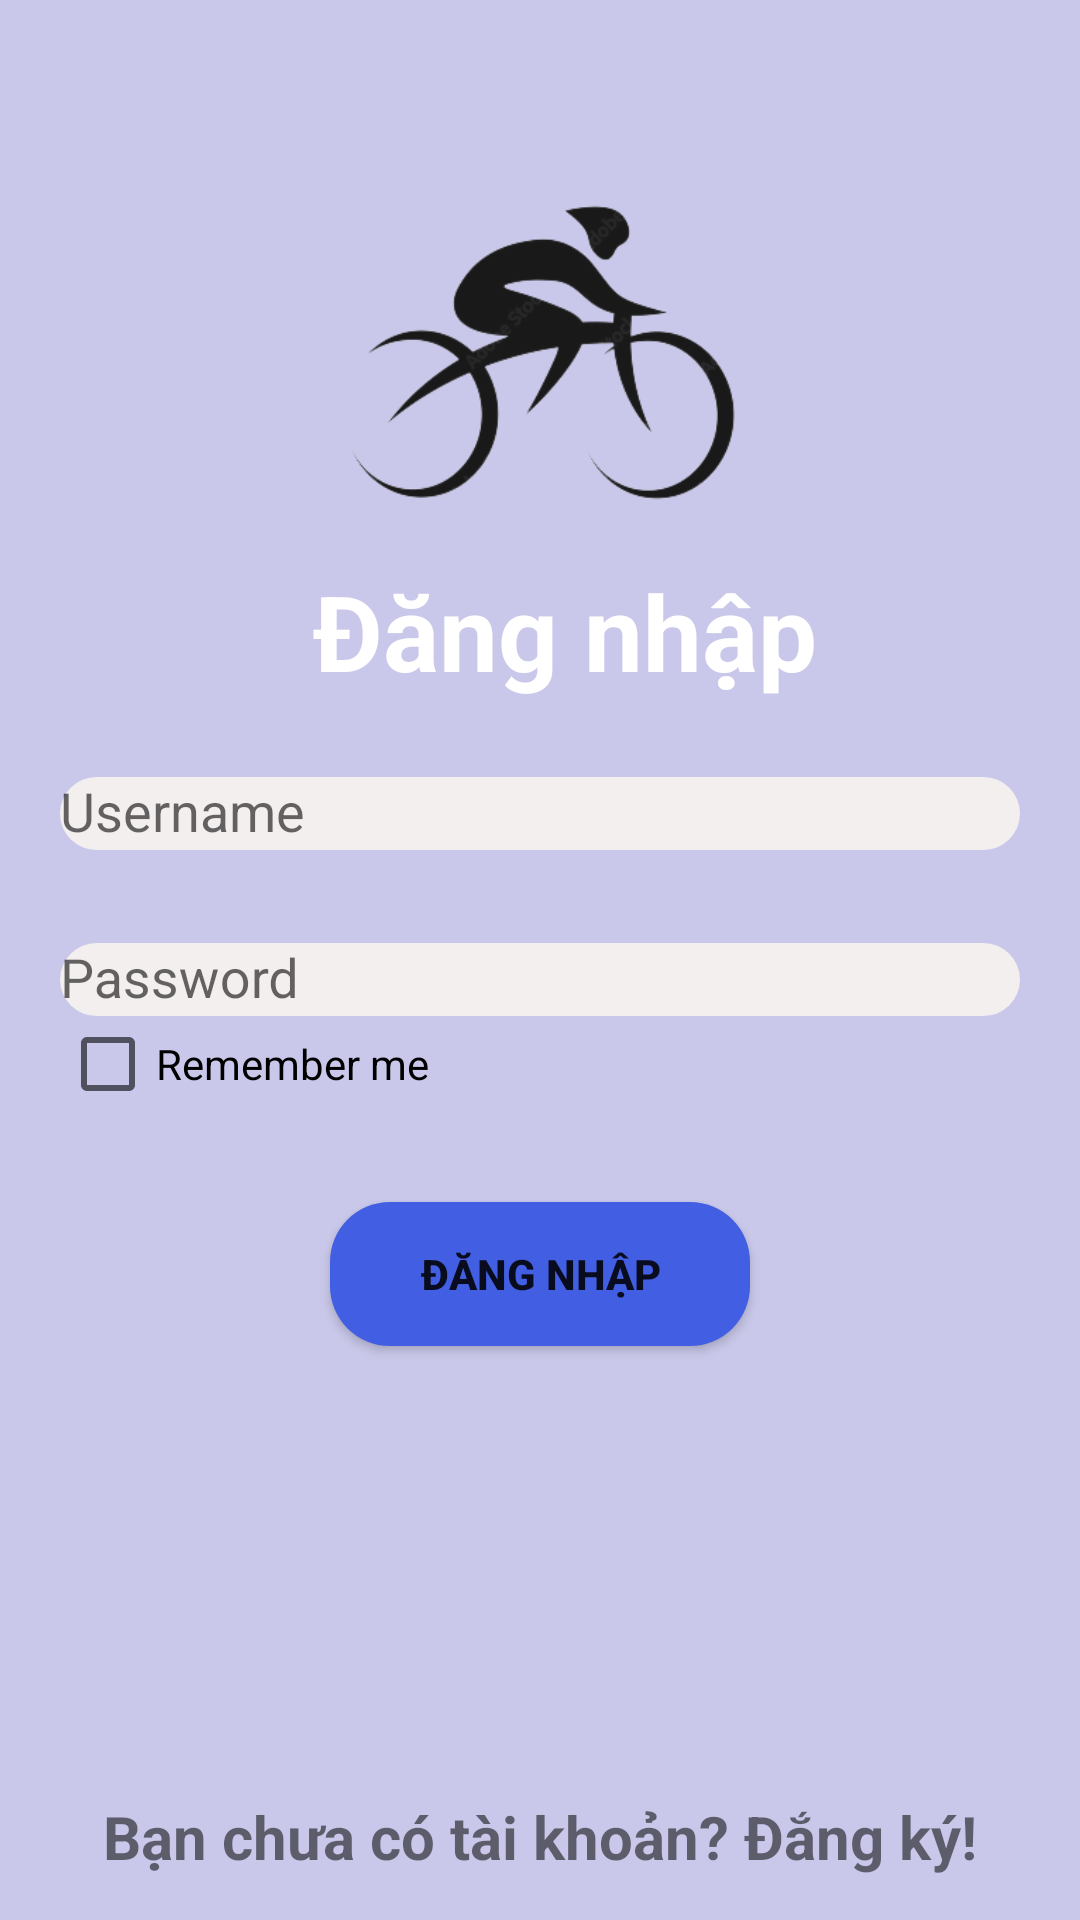

Write the Android layout XML for this screen, with the resource values it uses.
<!-- AndroidManifest.xml: application theme Theme.UngdungBanXedap -->
<!-- res/layout/activity_login.xml -->
<?xml version="1.0" encoding="utf-8"?>
<androidx.constraintlayout.widget.ConstraintLayout xmlns:android="http://schemas.android.com/apk/res/android"
    xmlns:app="http://schemas.android.com/apk/res-auto"
    xmlns:tools="http://schemas.android.com/tools"
    android:layout_width="match_parent"
    android:layout_height="match_parent"
    android:background="#C9C8EA"
    tools:context=".chao.LoginActivity">

    <ImageView
        android:id="@+id/imageView"
        android:layout_width="443dp"
        android:layout_height="235dp"
        android:src="@drawable/logo2"
        app:layout_constraintBottom_toBottomOf="parent"
        app:layout_constraintEnd_toEndOf="parent"
        app:layout_constraintStart_toStartOf="parent"
        app:layout_constraintTop_toTopOf="parent"
        app:layout_constraintVertical_bias="0.0" />

    <TextView
        android:id="@+id/textView2"
        android:layout_width="wrap_content"
        android:layout_height="wrap_content"
        android:text="Đăng nhập"
        android:textColor="#FFFFFF"
        android:textSize="35dp"
        android:textStyle="bold"
        app:layout_constraintBottom_toBottomOf="parent"
        app:layout_constraintEnd_toEndOf="parent"
        app:layout_constraintHorizontal_bias="0.544"
        app:layout_constraintStart_toStartOf="parent"
        app:layout_constraintTop_toTopOf="parent"
        app:layout_constraintVertical_bias="0.315" />

    <LinearLayout
        android:layout_width="match_parent"
        android:layout_height="wrap_content"
        android:orientation="vertical"
        app:layout_constraintBottom_toBottomOf="parent"
        app:layout_constraintTop_toBottomOf="@+id/textView2">

        <com.google.android.material.textfield.TextInputLayout
            android:layout_width="match_parent"
            android:layout_height="wrap_content"
            app:boxStrokeWidth="0dp">
            <com.google.android.material.textfield.TextInputEditText
                android:id="@+id/ed_username_login"
                android:layout_width="match_parent"
                android:layout_height="wrap_content"
                android:layout_marginLeft="20dp"
                android:layout_marginRight="20dp"
                android:background="@drawable/bogoc_button"
                android:hint="Username"
                android:textColor="@color/black" />
        </com.google.android.material.textfield.TextInputLayout>

        <com.google.android.material.textfield.TextInputLayout
            android:layout_width="match_parent"
            android:layout_height="wrap_content"
            android:layout_marginTop="20dp"
            app:boxStrokeWidth="0dp">

            <com.google.android.material.textfield.TextInputEditText
                android:id="@+id/ed_password_login"
                android:layout_width="match_parent"
                android:layout_height="wrap_content"
                android:layout_marginLeft="20dp"
                android:layout_marginRight="20dp"
                android:inputType="textPassword"
                android:background="@drawable/bogoc_button"
                android:hint="Password"
                android:textColor="@color/black" />
        </com.google.android.material.textfield.TextInputLayout>

        <CheckBox
            android:id="@+id/chb_remember"
            android:layout_width="wrap_content"
            android:layout_height="wrap_content"
            android:layout_marginLeft="20dp"
            android:text="Remember me" />

        <androidx.appcompat.widget.AppCompatButton
            android:id="@+id/btn_login"
            android:layout_gravity="center"
            android:layout_width="140dp"
            android:layout_height="wrap_content"
            android:layout_marginLeft="20dp"
            android:layout_marginTop="30dp"
            android:layout_marginRight="20dp"
            android:background="@drawable/bogoc_button2"
            android:text="Đăng nhập"
            android:textStyle="bold" />

        <TextView
            android:id="@+id/txt_dangky"
            android:layout_width="wrap_content"
            android:layout_height="wrap_content"
            android:layout_gravity="center"
            android:layout_marginTop="150dp"
            android:text="Bạn chưa có tài khoản? Đắng ký!"
            android:textSize="20dp"
            android:textStyle="bold" />
    </LinearLayout>

</androidx.constraintlayout.widget.ConstraintLayout>
<!-- resources referenced by this layout -->
<resources>
  <color name="black">#FF000000</color>
  <!-- drawable bogoc_button (drawable) -->
  <?xml version="1.0" encoding="utf-8"?>
  <selector xmlns:android="http://schemas.android.com/apk/res/android">
      <item>
          <shape android:shape="rectangle">
  
              <corners android:radius="20dp" />
              <solid android:color="#F4EFEF" />
          </shape>
  
      </item>
  </selector>
  <!-- drawable bogoc_button2 (drawable) -->
  <?xml version="1.0" encoding="utf-8"?>
  <selector xmlns:android="http://schemas.android.com/apk/res/android">
      <item>
          <shape android:shape="rectangle">
  
              <corners android:radius="20dp" />
              <solid android:color="#425FE3" />
          </shape>
  
      </item>
  </selector>
  <!-- drawable logo2: png bitmap (drawable, 29967 bytes) -->
  <style name="Theme.UngdungBanXedap" parent="Theme.AppCompat.DayNight.NoActionBar">
          
          <item name="colorPrimary">@color/purple_500</item>
          <item name="colorPrimaryVariant">@color/purple_700</item>
          <item name="colorOnPrimary">@color/white</item>
          
          <item name="colorSecondary">@color/teal_200</item>
          <item name="colorSecondaryVariant">@color/teal_700</item>
          <item name="colorOnSecondary">@color/black</item>
          
          <item name="android:statusBarColor">?attr/colorPrimaryVariant</item>
          
      </style>
  <color name="purple_500">#FF6200EE</color>
  <color name="purple_700">#FF3700B3</color>
  <color name="white">#FFFFFFFF</color>
  <color name="teal_200">#FF03DAC5</color>
  <color name="teal_700">#FF018786</color>
</resources>
